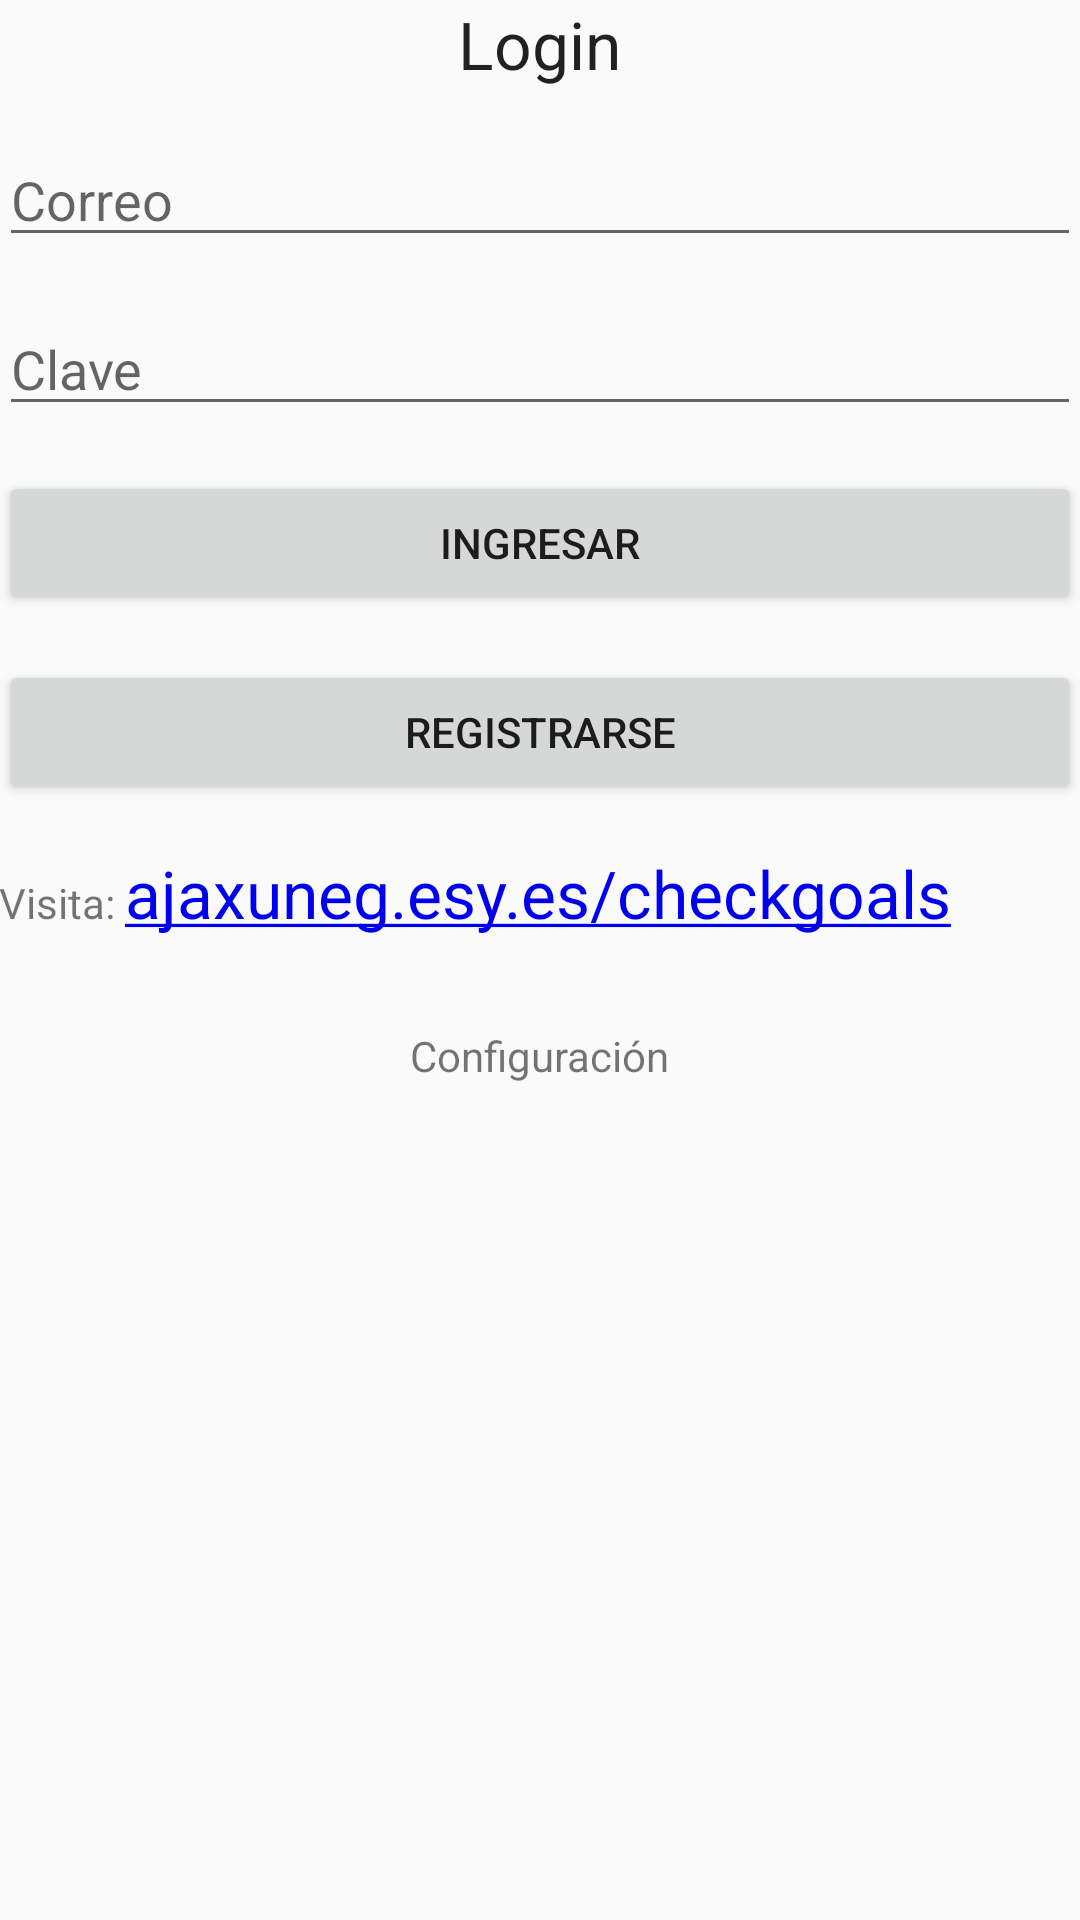

Write the Android layout XML for this screen, with the resource values it uses.
<!-- AndroidManifest.xml: application theme AppTheme -->
<!-- res/layout/activity_login.xml -->
<?xml version="1.0" encoding="utf-8"?>
<LinearLayout xmlns:android="http://schemas.android.com/apk/res/android"
    xmlns:tools="http://schemas.android.com/tools"
    android:layout_width="match_parent"
    android:layout_height="match_parent"
    android:paddingBottom="@dimen/activity_vertical_margin"
    android:paddingLeft="@dimen/activity_horizontal_margin"
    android:paddingRight="@dimen/activity_horizontal_margin"
    android:paddingTop="@dimen/activity_vertical_margin"
    tools:context="com.cotosanchez.checkgoals.LoginActivity"
    android:orientation="vertical">

    <ScrollView
        android:layout_width="match_parent"
        android:layout_height="wrap_content"
        android:id="@+id/scrollView" >

        <LinearLayout
            android:orientation="vertical"
            android:layout_width="match_parent"
            android:layout_height="match_parent">

            <TextView
                android:layout_width="wrap_content"
                android:layout_height="wrap_content"
                android:textAppearance="?android:attr/textAppearanceLarge"
                android:text="Login"
                android:id="@+id/lblLogin"
                android:layout_gravity="center_horizontal" />

            <EditText
                android:layout_width="match_parent"
                android:layout_height="wrap_content"
                android:inputType="textEmailAddress"
                android:ems="10"
                android:id="@+id/txtCorreo"
                android:hint="Correo"
                android:layout_marginTop="15dp" />

            <EditText
                android:layout_width="match_parent"
                android:layout_height="wrap_content"
                android:inputType="textPassword"
                android:ems="10"
                android:id="@+id/txtClave"
                android:hint="Clave"
                android:layout_marginTop="15dp" />

            <Button
                android:layout_width="match_parent"
                android:layout_height="wrap_content"
                android:text="Ingresar"
                android:id="@+id/btnIngresar"
                android:layout_marginTop="15dp" />

            <Button
                android:layout_width="match_parent"
                android:layout_height="wrap_content"
                android:text="Registrarse"
                android:id="@+id/btnRegistrarse"
                android:layout_marginTop="15dp"
                android:layout_marginBottom="15dp" />

            <LinearLayout
                android:orientation="horizontal"
                android:layout_width="match_parent"
                android:layout_height="match_parent">

                <HorizontalScrollView
                    android:layout_width="wrap_content"
                    android:layout_height="wrap_content"
                    android:id="@+id/horizontalScrollView2" >

                    <LinearLayout
                        android:orientation="horizontal"
                        android:layout_width="match_parent"
                        android:layout_height="match_parent">

                        <TextView
                            android:layout_width="wrap_content"
                            android:layout_height="wrap_content"
                            android:text="Visita: "
                            android:id="@+id/lblVisitaWeb" />

                        <TextView
                            android:layout_width="wrap_content"
                            android:layout_height="wrap_content"
                            android:textAppearance="?android:attr/textAppearanceLarge"
                            android:text="ajaxuneg.esy.es/checkgoals"
                            android:autoLink="web"
                            android:textColorLink="#0000EE"
                            android:id="@+id/lblWeb" />

                    </LinearLayout>
                </HorizontalScrollView>

            </LinearLayout>

            <TextView
                android:layout_width="wrap_content"
                android:layout_height="wrap_content"
                android:text="Configuración"
                android:id="@+id/lblConfiguracion"
                android:layout_gravity="bottom|center_horizontal"
                android:layout_marginTop="30dp" />

        </LinearLayout>
    </ScrollView>

</LinearLayout>
<!-- resources referenced by this layout -->
<resources>
  <style name="AppTheme" parent="Theme.AppCompat.Light.DarkActionBar">
          
          <item name="colorPrimary">#003882</item>
          <item name="colorPrimaryDark">#000000</item>
          <item name="colorAccent">#FFFFFF</item>
      </style>
</resources>
